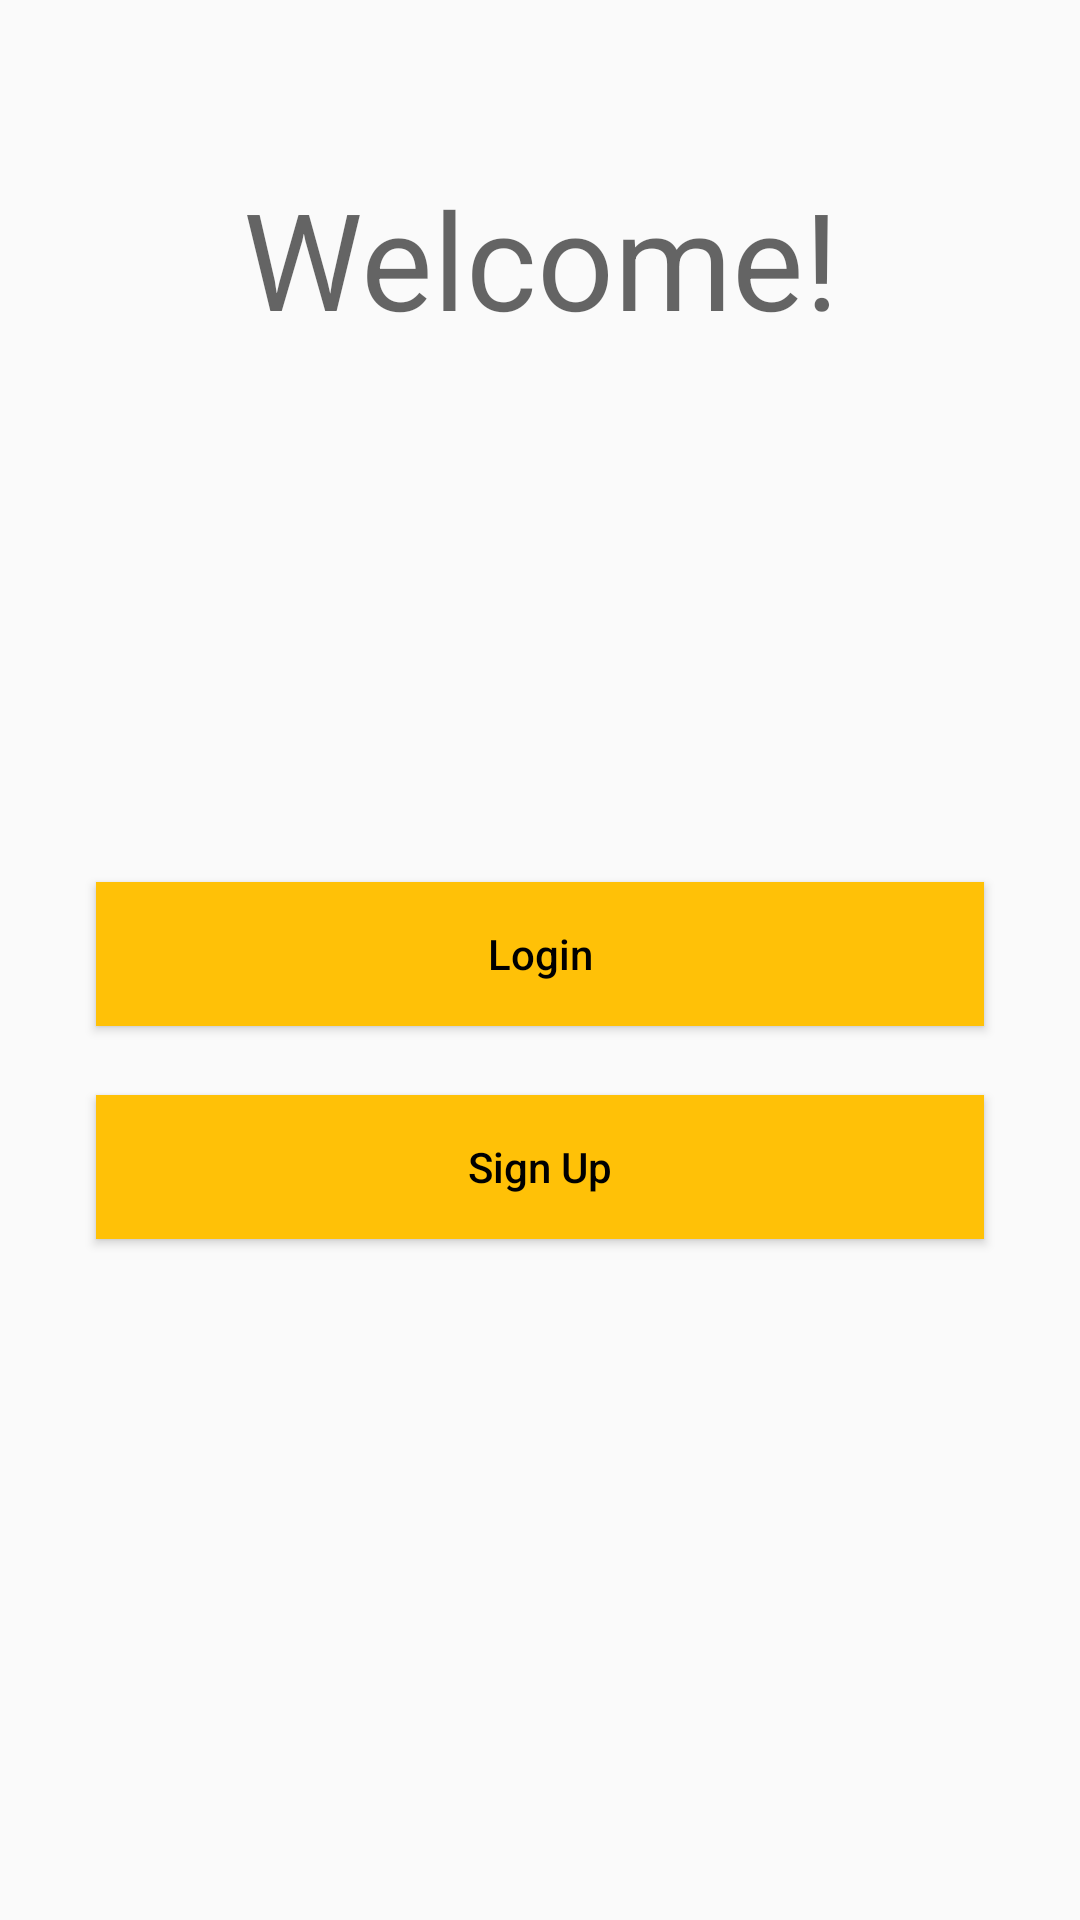

This screen was rendered from an Android layout file. Write that file and the resources it references.
<!-- AndroidManifest.xml: application theme AppTheme.NoActionBar -->
<!-- res/layout/activity_login_signup.xml -->
<?xml version="1.0" encoding="utf-8"?>
<androidx.constraintlayout.widget.ConstraintLayout xmlns:android="http://schemas.android.com/apk/res/android"
    xmlns:app="http://schemas.android.com/apk/res-auto"
    xmlns:tools="http://schemas.android.com/tools"
    android:layout_width="match_parent"
    android:layout_height="match_parent"
    android:orientation="vertical">

    <Button
        android:id="@+id/btnSignup"
        android:layout_width="0dp"
        android:layout_height="wrap_content"
        android:layout_marginStart="32dp"
        android:layout_marginLeft="32dp"
        android:layout_marginEnd="32dp"
        android:layout_marginRight="32dp"
        android:layout_marginBottom="227dp"
        android:background="#FFFFC107"
        android:text="Sign Up"
        android:textAllCaps="false"
        android:textColor="#000000"
        app:layout_constraintBottom_toBottomOf="parent"
        app:layout_constraintEnd_toEndOf="parent"
        app:layout_constraintStart_toStartOf="parent"
        app:layout_constraintTop_toBottomOf="@+id/btnLogin" />

    <Button
        android:id="@+id/btnLogin"
        android:layout_width="0dp"
        android:layout_height="wrap_content"
        android:layout_marginStart="32dp"
        android:layout_marginLeft="32dp"
        android:layout_marginEnd="32dp"
        android:layout_marginRight="32dp"
        android:layout_marginBottom="23dp"
        android:background="#FFFFC107"
        android:text="Login"
        android:textAllCaps="false"
        android:textColor="#000000"
        app:layout_constraintBottom_toTopOf="@+id/btnSignup"
        app:layout_constraintEnd_toEndOf="parent"
        app:layout_constraintStart_toStartOf="parent"
        app:layout_constraintTop_toBottomOf="@+id/etPassword" />

    <EditText
        android:id="@+id/etUsername"
        android:layout_width="0dp"
        android:layout_height="0dp"
        android:layout_marginStart="32dp"
        android:layout_marginLeft="32dp"
        android:layout_marginEnd="32dp"
        android:layout_marginRight="32dp"
        android:layout_marginBottom="20dp"
        android:background="#E5E3E3"
        android:ems="10"
        android:hint="Username"
        android:inputType="textPersonName"
        android:paddingLeft="15dp"
        app:layout_constraintBottom_toTopOf="@+id/etPassword"
        app:layout_constraintEnd_toEndOf="parent"
        app:layout_constraintStart_toStartOf="parent"
        app:layout_constraintTop_toBottomOf="@+id/tvWelcome" />

    <EditText
        android:id="@+id/etPassword"
        android:layout_width="0dp"
        android:layout_height="0dp"
        android:layout_marginStart="32dp"
        android:layout_marginLeft="32dp"
        android:layout_marginEnd="32dp"
        android:layout_marginRight="32dp"
        android:layout_marginBottom="116dp"
        android:background="#E5E3E3"
        android:ems="10"
        android:hint="Password"
        android:inputType="textPersonName"
        android:paddingLeft="15dp"
        app:layout_constraintBottom_toTopOf="@+id/btnLogin"
        app:layout_constraintEnd_toEndOf="parent"
        app:layout_constraintStart_toStartOf="parent"
        app:layout_constraintTop_toBottomOf="@+id/etUsername" />

    <TextView
        android:id="@+id/tvWelcome"
        android:layout_width="wrap_content"
        android:layout_height="wrap_content"
        android:layout_marginTop="56dp"
        android:layout_marginBottom="56dp"
        android:gravity="center"
        android:text="Welcome!"
        android:textAppearance="@style/TextAppearance.AppCompat.Display2"
        app:layout_constraintBottom_toTopOf="@+id/etUsername"
        app:layout_constraintEnd_toEndOf="parent"
        app:layout_constraintStart_toStartOf="parent"
        app:layout_constraintTop_toTopOf="parent" />


</androidx.constraintlayout.widget.ConstraintLayout>
<!-- resources referenced by this layout -->
<resources>
  <style name="AppTheme.NoActionBar">
          <item name="windowActionBar">false</item>
          <item name="windowNoTitle">true</item>
      </style>
</resources>
